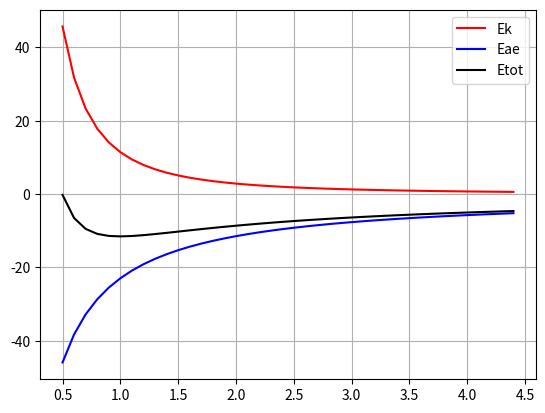

The matplotlib source for this figure:
#!/usr/bin/python

import numpy as np
import matplotlib.pyplot as plt

import scipy.special as spc

'''

Note: It seems that H2 Molecule cannot be sable without varying Kinetic Energy

see:  

[1] https://link.aps.org/doi/10.1103/PhysRevLett.99.185003
Excited Electron Dynamics Modeling of Warm Dense Matter
Julius T. Su, William A. Goddard,

[2] http://aip.scitation.org/doi/10.1063/1.3272671
The dynamics of highly excited electronic systems: Applications of the electron force field
Julius T. Su, William A. Goddard

[3] http://dx.doi.org/10.1016/j.mechmat.2015.02.008
Non-adiabatic dynamics modeling framework for materials in extreme conditions
Hai Xiao, Andres Jaramillo-Botero, Patrick L. Theofanis, William A. Goddard


To check and obtain constants:

https://en.wikipedia.org/wiki/Hydrogen_atom#Bohr%E2%80%93Sommerfeld_Model
https://en.wikipedia.org/wiki/Fine-structure_constant

'''


# ==== constants in  SI Units


# see https://en.wikipedia.org/wiki/Fine-structure_constant

const_hbar  = 1.054571817e-34 # [J.s]  #6.582119569e-16 # [eV/s]
const_Me    = 9.10938356e-31  # [kg]
const_e     = 1.602176620898e-19  # [Coulomb]
const_eps0  = 8.854187812813e-12 # [F.m = Coulomb/(Volt*m)]
const_eV    = 1.602176620898e-19 # [J]
const_Angstroem = 1.0e-10 

const_K     =  const_hbar**2/const_Me
const_El    =  const_e**2/(4.*np.pi*const_eps0)

const_Ry     = 0.5 * const_El**2/const_K
const_Ry_eV  = 13.6056925944
const_El_eVA = const_El/( const_e*const_Angstroem )

const_K_eVA  = (const_El_eVA**2)/(2*const_Ry_eV)

#const_K  =   const_hbar**2/const_Me   #   [ eV * A^2 ]
#const_K  = 0.1* 30.0824137226  # [eV*A^2] hbar[J.s]^2/(Me [kg])   /  (  eV[J]*A^2[m])    # (6.62607015e-34^2/9.10938356e-31)/1.602176620898e-19/10e-20
#const_Ke =  1.5*const_K

const_Ke_eVA = const_K_eVA*1.5

#print("const_El, const_El_eVA ", const_El, const_El_eVA)
#print("const_Ry  const_Ry_eV  ", const_Ry, const_Ry/const_eV)
#print("const_K,  const_K_eVA  ", const_K, const_K_eVA)
#print("const_Ke_eVA           ", const_Ke_eVA)

sqrt2 = np.sqrt(2.)

def Kinetic( s ):
    '''
    Ek = (hbar^2/me) (3./2.) 1/s^2
    '''
    return const_Ke_eVA/(s**2)

def El( r, qq, si=0, sj=0 ):
    if si>0:
        if sj>0:
            si = np.sqrt( si**2 + sj**2 )
        return const_El_eVA * (qq/r) * spc.erf( sqrt2 * r/s )
    else:
        return const_El_eVA * (qq/r)

def El_aa( r, qq ):
    return const_El_eVA * (qq/r)

def El_ae( r, qq, s ):
    return const_El_eVA * (qq/r) * spc.erf( sqrt2 * r/s )

def El_ee( r, qq, si, sj ):
    s = np.sqrt( si**2 + sj**2 )
    return const_El_eVA * (qq/r) * spc.erf( sqrt2 * r/s )

def getT( r, si, sj ):
    #print "getT si, sj ", si, sj
    #   r = r * 1.125
    #   s = s*0.9
    si2 = si**2
    sj2 = sj**2
    r2  = r**2
    #return const_K * ( 1.5*( (si2+sj2)/(si2*sj2) )   - 2.*( 3.*(si2+sj2) - 2.*r2 )/( si2 + sj2 )**2 )
    return const_K_eVA * ( 1.5*( 1./si2 + 1./sj2 )   - 2.*( 3.*(si2+sj2) - 2.*r2 )/( si2 + sj2 )**2 )

def getAmp( si, sj ):
    si2 = si**2
    sj2 = sj**2
    #return const_K_eVA * ( 1.5*( 1./si2 + 1./sj2 )   - 2.*( 3.*(si2+sj2) - 2.*0 )/( si2 + sj2 )**2 )
    #return const_K_eVA * ( 1.5*( 1./si2 + 1./sj2 )   - 2.*( 1.*(si2+sj2) )/( si2 + sj2 )**2 )
    #return const_K_eVA * 2.2*( 1.5*( 1/si2 + 1/sj2 ) - 4.9/( si2 + sj2 ) )
    #return const_K_eVA * 2.2*( 1.5*( (si2 + sj2)/(si2*sj2) ) - 4.9/( si2 + sj2 ) )
    #return const_K_eVA * 2.2*( 1.5*(si2*si2 + sj2*sj2) - 1.9*(si2*sj2)  )/((si2*sj2)*(si2+sj2))
    #return const_K_eVA * 2.2*( 1.5*(si2*si2 + sj2*sj2) - 1.9*(si2*sj2)  )/((si2*sj2)*(si2+sj2))
    return const_K_eVA * 3.3*( si2*si2 + sj2*sj2 - 1.25*(si2*sj2) )/((si2*sj2)*(si2+sj2))
    #return const_K_eVA * 3.14*( si2*si2 + sj2*sj2 - 1.25*(si2*sj2) )/((si2*sj2)*(si2+sj2))
    #return const_K_eVA * ( 1.5*( 1./si2 + 1./sj2 ) ) 
    #return const_K_eVA * ( 1.5*( 1./si2 + 1./sj2 )  - 2.*3./( si2 + sj2 ) )



def getS( r, si, sj ):
    #print "getS si, sj ", si, sj
    #   r = r * 1.125
    #   s = s*0.9
    si2 = si**2
    sj2 = sj**2
    r2  = r**2
    return ( 2.*(si*sj)/(si2+sj2) )**1.5 * np.exp(  -r2/( si2 + sj2 ) )

'''
def EPauli( r, si, sj, rho=0.2 ):
    T = getT( r, si, sj )
    S = getS( r, si, sj )
    S2 = S**2
    # ( S2*(1+S2) + (1-rho)* S2*(1-S2) )  / (1-S2*S2 )
    # ( S2+S2*S2 + (1-rho)*(S2-S2*S2) )  / (1-S2*S2 )
    # ( ( (2-rho)*S2 +rho*S2*S2 )  / (1-S2*S2 )
    return T * ( (S2/(1.-S2))   + ( 1.-rho )*(S2/(1.+S2))     )

def EPauli_pair( r, si, sj, rho=0.2 ):
    T  = getT( r, si, sj )
    S  = getS( r, si, sj )
    S2 = S**2
    return T * ( rho*S2/(1.+S2) )
'''

def EPauli( r, si, sj, anti=False, rho=0.2, kr=1.125, ks=0.9 ):
    r  = r*kr
    si = si*ks
    sj = sj*ks
    T = getT( r, si, sj )
    S = getS( r, si, sj )
    S2 = S**2
    if anti:
        return T * ( rho*S2/(1.+S2) )
    else:
        return T * ( (S2/(1.-S2))   + ( 1.-rho )*(S2/(1.+S2)) )

def DensOverlap( r, si, sj, amp=10 ):
    s2 = si**2+sj**2
    #amp *= 1.4/s2
    #amp *= 0.7/(si*sj)
    #amp *= (1/si**2 + 1/sj**2)
    #amp  *= (si**2+sj**2)/(si*sj)**2
    #amp  *= (si+sj)**2/(si*sj)**2
    #amp  *= (1+(si-sj)**2)/min(si,sj)**2
    #amp  *= 0.5*(1+4*(si-sj)**2) *( 1/si**2 + 1/sj**2 )
    a  = 2*si*sj/s2
    e1 = amp*a**3
    e2 = np.exp( -2*(r**2/s2) )
    return e1*e2

def Hatom( s ):
    Ek  = Kinetic( s )
    Eae = El_ae( 0.01, -1., s )
    #Etot = Ek+Eae
    return Ek,Eae

def H2cation( rHH, s, cr=0.5 ):
    Ek   = Kinetic( s )                  # kinetic energy of electron
    Eaa  = El_aa( rHH,  1. )             # Coulomb repulsion  nuclei_1 + nuclei_2
    Eae  = El_ae( rHH*(cr   ), -1., s )  # Coulomb attraction electron + nuclei_1
    Eae += El_ae( rHH*(1.-cr), -1., s )  # Coulomb attraction electron + nuclei_2
    return Ek, Eae, Eaa

def H2molecule( r, s, cr=0.5 ):
    Ek    = 2*Kinetic( s )                      # kinetic energy of electron_1 and electron_2
    Eaa   =   El_aa( r,  +1. )                  # Coulomb repulsion   nuclei_1 * nuclei_2
    Eae   = 2*El_ae( r*(cr   ), -1., s )        # Coulomb attraction (electron_1 * nuclei_1)   +   (electron_2 * nuclei_2)
    Eae  += 2*El_ae( r*(1.-cr), -1., s )        # Coulomb attraction (electron_1 * nuclei_2)   +   (electron_2 * nuclei_1)
    Eee   =   El_ee( r*(1.-2.*cr), +1., s, s )  # Coulomb repulsion   electron_1 * electron_2
    EPaul =   EPauli( r*(1.-2.*cr), s, s, anti=True )   # Pauli repulsion electron_1 * electron_2
    return Ek, Eae, Eaa, Eee, EPaul




def getExmin1D(Es,xs):
    imin = np.argmin( Es )
    return imin,Es[imin],xs[imin]
    #print("H-atom Rmin Emin(Ek,Eel) ", ys[imin], Etot[imin], Ek[imin], Eae[imin]) 

    def S_ij(r, si, sj):
        # energy
        S_ij = ((2./((si/sj)+(sj/si)))**(3./2.)) * \
            np.exp((-1.*(r**2))/(si**2+sj**2))
        return S_ij

def pyeff_E_up_up( r, si, sj, rho=-0.2):
    # from sympy calculations
    E_up_up = (8.0*(-rho + 1.0)*(1/(si/sj + sj/si))**3.0*np.exp(-2.0*r**2/(si**2 + sj**2))/(8.0*(1/(si/sj + sj/si))**3.0*np.exp(-2.0*r**2/(si**2 + sj**2)) + 1.0) + 8.0*(1/(si/sj + sj/si))**3.0 *
                np.exp(-2.0*r**2/(si**2 + sj**2))/(-8.0*(1/(si/sj + sj/si))**3.0*np.exp(-2.0*r**2/(si**2 + sj**2)) + 1.0))*(-(-4.0*r**2 + 6.0*si**2 + 6.0*sj**2)/(si**2 + sj**2)**2 + 1.5/sj**2 + 1.5/si**2)
    DT = (3./2.)*((1./(si**2))+(1./(sj**2)))-2. * (3.*((si**2)+(sj**2))-2.*(r**2))/(((si**2)+(sj**2))**2)
    S  = ((2./((si/sj)+(sj/si)))**(3./2.)) * np.exp((-1.*(r**2))/(si**2+sj**2))
    # dE_up_updr = -1*1.125*r*(-8.0*si**2*sj**2*(si*sj/(si**2 + sj**2))**3.0*(si**2 + sj**2)*(8.0*(si*sj/(si**2 + sj**2))**3.0 - 1.0*np.exp(2.0*r**2/(si**2 + sj**2)))*(8.0*(si*sj/(si**2 + sj**2))**3.0 + 1.0*np.exp(2.0*r**2/(si**2 + sj**2)))*(64.0*(si*sj/(si**2 + sj**2))**3.0 + 8.0*(rho - 1.0)*(8.0*(si*sj/(si**2 + sj**2))**3.0 - 1.0*np.exp(2.0*r**2/(si**2 + sj**2))) + 8.0*np.exp(2.0*r**2/(si**2 + sj**2))) + (si**2*sj**2*(4.0*r**2 - 6.0*si**2 - 6.0*sj**2) + 1.5*si**2*(si**2 + sj**2)**2 + 1.5*sj**2*(si**2 + sj**2)**2)*(32.0*(si*sj/(si**2 + sj**2))**3.0*(rho - 1.0)*(8.0*(si*sj/(si**2 + sj**2))**3.0 - 1.0*np.exp(2.0*r**2/(si**2 + sj**2)))**2*(8.0*(si*sj/(si**2 + sj**2))
    #                             ** 3.0 + 1.0*np.exp(2.0*r**2/(si**2 + sj**2))) + (si*sj/(si**2 + sj**2))**3.0*(8.0*(si*sj/(si**2 + sj**2))**3.0 + 1.0*np.exp(2.0*r**2/(si**2 + sj**2)))**2*(256.0*(si*sj/(si**2 + sj**2))**3.0 - 32.0*np.exp(2.0*r**2/(si**2 + sj**2))) + (si*sj/(si**2 + sj**2))**6.0*(-256.0*rho + 256.0)*(8.0*(si*sj/(si**2 + sj**2))**3.0 - 1.0*np.exp(2.0*r**2/(si**2 + sj**2)))**2 - 256.0*(si*sj/(si**2 + sj**2))**6.0*(8.0*(si*sj/(si**2 + sj**2))**3.0 + 1.0*np.exp(2.0*r**2/(si**2 + sj**2)))**2))/(si**2*sj**2*(si**2 + sj**2)**3*(8.0*(si*sj/(si**2 + sj**2))**3.0 - 1.0*np.exp(2.0*r**2/(si**2 + sj**2)))**2*(8.0*(si*sj/(si**2 + sj**2))**3.0 + 1.0*np.exp(2.0*r**2/(si**2 + sj**2)))**2)
    # if np.isnan(dE_up_updr) == True:dE_up_updr = 0

    # dE_up_upds1 = -1*0.9*(sj**2*(si*sj/(si**2 + sj**2))**3.0*(si**2 + sj**2)*(8.0*(si*sj/(si**2 + sj**2))**3.0 - 1.0*np.exp(2.0*r**2/(si**2 + sj**2)))*(8.0*(si*sj/(si**2 + sj**2))**3.0 + 1.0*np.exp(2.0*r**2/(si**2 + sj**2)))*(12.0*si**4*(si**2 + sj**2) + si**4*(16.0*r**2 - 24.0*si**2 - 24.0*sj**2) + 3.0*(si**2 + sj**2)**3)*(64.0*(si*sj/(si**2 + sj**2))**3.0 + 8.0*(rho - 1.0)*(8.0*(si*sj/(si**2 + sj**2))**3.0 - 1.0*np.exp(2.0*r**2/(si**2 + sj**2))) + 8.0*np.exp(2.0*r**2/(si**2 + sj**2))) + (si**2*sj**2*(4.0*r**2 - 6.0*si**2 - 6.0*sj**2) + 1.5*si**2*(si**2 + sj**2)**2 + 1.5*sj**2*(si**2 + sj**2)**2)*(32.0*r**2*si**2*(si*sj/(si**2 + sj**2))**3.0*(-rho + 1)*(8.0*(si*sj/(si**2 + sj**2))**3.0 - 1.0*np.exp(2.0*r**2/(si**2 + sj**2)))**2*(8.0*(si*sj/(si**2 + sj**2))**3.0 + 1.0*np.exp(2.0*r**2/(si**2 + sj**2))) - 32.0*r**2*si**2*(si*sj/(si**2 + sj**2))**3.0*(8.0*(si*sj/(si**2 + sj**2))**3.0 - 1.0*np.exp(2.0*r**2/(si**2 + sj**2)))*(8.0*(si*sj/(si**2 + sj**2))**3.0 + 1.0*np.exp(2.0*r**2/(si**2 + sj**2)))
    #                         ** 2 + 24.0*(si*sj/(si**2 + sj**2))**3.0*(rho - 1.0)*(si**2 - sj**2)*(si**2 + sj**2)*(8.0*(si*sj/(si**2 + sj**2))**3.0 - 1.0*np.exp(2.0*r**2/(si**2 + sj**2)))**2*(8.0*(si*sj/(si**2 + sj**2))**3.0 + 1.0*np.exp(2.0*r**2/(si**2 + sj**2))) + 24.0*(si*sj/(si**2 + sj**2))**3.0*(si**2 - sj**2)*(si**2 + sj**2)*(8.0*(si*sj/(si**2 + sj**2))**3.0 - 1.0*np.exp(2.0*r**2/(si**2 + sj**2)))*(8.0*(si*sj/(si**2 + sj**2))**3.0 + 1.0*np.exp(2.0*r**2/(si**2 + sj**2)))**2 + 8.0*(si*sj/(si**2 + sj**2))**6.0*(rho - 1.0)*(32.0*r**2*si**2 + 24.0*(-si**2 + sj**2)*(si**2 + sj**2))*(8.0*(si*sj/(si**2 + sj**2))**3.0 - 1.0*np.exp(2.0*r**2/(si**2 + sj**2)))**2 + (si*sj/(si**2 + sj**2))**6.0*(256.0*r**2*si**2 + 192.0*(-si**2 + sj**2)*(si**2 + sj**2))*(8.0*(si*sj/(si**2 + sj**2))**3.0 + 1.0*np.exp(2.0*r**2/(si**2 + sj**2)))**2))/(si**3*sj**2*(si**2 + sj**2)**4*(8.0*(si*sj/(si**2 + sj**2))**3.0 - 1.0*np.exp(2.0*r**2/(si**2 + sj**2)))**2*(8.0*(si*sj/(si**2 + sj**2))**3.0 + 1.0*np.exp(2.0*r**2/(si**2 + sj**2)))**2)
    # if np.isnan(dE_up_upds1) == True:dE_up_upds1 = 0

    # dE_up_upds2 = -1*0.9*(si**2*(si*sj/(si**2 + sj**2))**3.0*(si**2 + sj**2)*(8.0*(si*sj/(si**2 + sj**2))**3.0 - 1.0*np.exp(2.0*r**2/(si**2 + sj**2)))*(8.0*(si*sj/(si**2 + sj**2))**3.0 + 1.0*np.exp(2.0*r**2/(si**2 + sj**2)))*(12.0*sj**4*(si**2 + sj**2) + sj**4*(16.0*r**2 - 24.0*si**2 - 24.0*sj**2) + 3.0*(si**2 + sj**2)**3)*(64.0*(si*sj/(si**2 + sj**2))**3.0 + 8.0*(rho - 1.0)*(8.0*(si*sj/(si**2 + sj**2))**3.0 - 1.0*np.exp(2.0*r**2/(si**2 + sj**2))) + 8.0*np.exp(2.0*r**2/(si**2 + sj**2))) - (si**2*sj**2*(4.0*r**2 - 6.0*si**2 - 6.0*sj**2) + 1.5*si**2*(si**2 + sj**2)**2 + 1.5*sj**2*(si**2 + sj**2)**2)*(32.0*r**2*sj**2*(si*sj/(si**2 + sj**2))**3.0*(rho - 1)*(8.0*(si*sj/(si**2 + sj**2))**3.0 - 1.0*np.exp(2.0*r**2/(si**2 + sj**2)))**2*(8.0*(si*sj/(si**2 + sj**2))**3.0 + 1.0*np.exp(2.0*r**2/(si**2 + sj**2))) + 32.0*r**2*sj**2*(si*sj/(si**2 + sj**2))**3.0*(8.0*(si*sj/(si**2 + sj**2))**3.0 - 1.0*np.exp(2.0*r**2/(si**2 + sj**2)))*(8.0*(si*sj/(si**2 + sj**2))**3.0 + 1.0*np.exp(2.0*r**2/(si**2 + sj**2)))
    #                         ** 2 + 24.0*(si*sj/(si**2 + sj**2))**3.0*(rho - 1.0)*(si**2 - sj**2)*(si**2 + sj**2)*(8.0*(si*sj/(si**2 + sj**2))**3.0 - 1.0*np.exp(2.0*r**2/(si**2 + sj**2)))**2*(8.0*(si*sj/(si**2 + sj**2))**3.0 + 1.0*np.exp(2.0*r**2/(si**2 + sj**2))) + 24.0*(si*sj/(si**2 + sj**2))**3.0*(si**2 - sj**2)*(si**2 + sj**2)*(8.0*(si*sj/(si**2 + sj**2))**3.0 - 1.0*np.exp(2.0*r**2/(si**2 + sj**2)))*(8.0*(si*sj/(si**2 + sj**2))**3.0 + 1.0*np.exp(2.0*r**2/(si**2 + sj**2)))**2 - 8.0*(si*sj/(si**2 + sj**2))**6.0*(rho - 1.0)*(32.0*r**2*sj**2 + 24.0*(si**2 - sj**2)*(si**2 + sj**2))*(8.0*(si*sj/(si**2 + sj**2))**3.0 - 1.0*np.exp(2.0*r**2/(si**2 + sj**2)))**2 + (si*sj/(si**2 + sj**2))**6.0*(-256.0*r**2*sj**2 + 192.0*(-si**2 + sj**2)*(si**2 + sj**2))*(8.0*(si*sj/(si**2 + sj**2))**3.0 + 1.0*np.exp(2.0*r**2/(si**2 + sj**2)))**2))/(si**2*sj**3*(si**2 + sj**2)**4*(8.0*(si*sj/(si**2 + sj**2))**3.0 - 1.0*np.exp(2.0*r**2/(si**2 + sj**2)))**2*(8.0*(si*sj/(si**2 + sj**2))**3.0 + 1.0*np.exp(2.0*r**2/(si**2 + sj**2)))**2)
    # if np.isnan(dE_up_upds2) == True: dE_up_upds2 = 0

    return E_up_up, DT, S # dE_up_updr, dE_up_upds1, dE_up_upds2

def pyeff_E_up_down( r, si, sj, rho=-0.2):
    # from sympy calculation
    E_up_down = ( -8.0*rho*(-(-4.0*r**2 + 6.0*si**2 + 6.0*sj**2)/(si**2 + sj**2)**2 + 1.5/sj**2 + 1.5/si**2)*(1/(si/sj + sj/si))**3.0
                 *np.exp(-2.0*r**2/(si**2 + sj**2))/(8.0*(1/(si/sj + sj/si))**3.0*np.exp(-2.0*r**2/(si**2 + sj**2)) + 1.0) )
    
    # dE_up_downdr = -1*1.125*r*rho*(-64.0*si**2*sj**2*(si*sj/(si**2 + sj**2))**3.0*(si**2 + sj**2)*(8.0*(si*sj/(si**2 + sj**2))**3.0 + 1.0*np.exp(2.0*r**2/(si**2 + sj**2))) + 32.0*(si*sj/(si**2 + sj**2))**3.0*(8.0*(si*sj/(si**2 + sj**2))**3.0 + 1.0*np.exp(2.0*r**2/(si**2 + sj**2)))*(si**2*sj**2*(4.0*r**2 - 6.0*si**2 - 6.0*sj**2) + 1.5*si**2*(
    #     si**2 + sj**2)**2 + 1.5*sj**2*(si**2 + sj**2)**2) + (si*sj/(si**2 + sj**2))**6.0*(si**2*sj**2*(-1024.0*r**2 + 1536.0*si**2 + 1536.0*sj**2) - 384.0*si**2*(si**2 + sj**2)**2 - 384.0*sj**2*(si**2 + sj**2)**2))/(si**2*sj**2*(si**2 + sj**2)**3*(8.0*(si*sj/(si**2 + sj**2))**3.0 + 1.0*np.exp(2.0*r**2/(si**2 + sj**2)))**2)
    # if np.isnan(dE_up_downdr) == True: dE_up_downdr = 0

    # dE_up_downds1 = -1*0.9*rho*(-32.0*r**2*si**2*(si*sj/(si**2 + sj**2))**3.0*(8.0*(si*sj/(si**2 + sj**2))**3.0 + 1.0*np.exp(2.0*r**2/(si**2 + sj**2)))*(si**2*sj**2*(4.0*r**2 - 6.0*si**2 - 6.0*sj**2) + 1.5*si**2*(si**2 + sj**2)**2 + 1.5*sj**2*(si**2 + sj**2)**2) + 8.0*sj**2*(si*sj/(si**2 + sj**2))**3.0*(si**2 + sj**2)*(8.0*(si*sj/(si**2 + sj**2))**3.0 + 1.0*np.exp(2.0*r**2/(si**2 + sj**2)))*(12.0*si**4*(si**2 + sj**2) + si**4*(16.0*r**2 - 24.0*si**2 - 24.0*sj**2) + 3.0*(si**2 + sj**2)**3) + 24.0*(si*sj/(si**2 + sj**2))**3.0*(
    #     si**2 - sj**2)*(si**2 + sj**2)*(8.0*(si*sj/(si**2 + sj**2))**3.0 + 1.0*np.exp(2.0*r**2/(si**2 + sj**2)))*(si**2*sj**2*(4.0*r**2 - 6.0*si**2 - 6.0*sj**2) + 1.5*si**2*(si**2 + sj**2)**2 + 1.5*sj**2*(si**2 + sj**2)**2) + 8.0*(si*sj/(si**2 + sj**2))**6.0*(32.0*r**2*si**2 + 24.0*(-si**2 + sj**2)*(si**2 + sj**2))*(si**2*sj**2*(4.0*r**2 - 6.0*si**2 - 6.0*sj**2) + 1.5*si**2*(si**2 + sj**2)**2 + 1.5*sj**2*(si**2 + sj**2)**2))/(si**3*sj**2*(si**2 + sj**2)**4*(8.0*(si*sj/(si**2 + sj**2))**3.0 + 1.0*np.exp(2.0*r**2/(si**2 + sj**2)))**2)
    # if np.isnan(dE_up_downds1) == True:  dE_up_downds1 = 0

    # dE_up_downds2 = -1.0*0.9*rho*(-32.0*r**2*sj**2.0*(si*sj/(si**2.0 + sj**2.0))**3.0*(8.0*(si*sj/(si**2.0 + sj**2.0))**3.0 + 1.0*np.exp(2.0*r**2/(si**2 + sj**2)))*(si**2*sj**2*(4.0*r**2 - 6.0*si**2 - 6.0*sj**2) + 1.5*si**2*(si**2 + sj**2)**2 + 1.5*sj**2*(si**2 + sj**2)**2) + 8.0*si**2*(si*sj/(si**2 + sj**2))**3.0*(si**2 + sj**2)*(8.0*(si*sj/(si**2 + sj**2))**3.0 + 1.0*np.exp(2.0*r**2/(si**2 + sj**2)))*(12.0*sj**4*(si**2 + sj**2) + sj**4*(16.0*r**2 - 24.0*si**2 - 24.0*sj**2) + 3.0*(si**2 + sj**2)**3) - 24.0*(si*sj/(si**2 + sj**2))**3.0*(
    #     si**2 - sj**2)*(si**2 + sj**2)*(8.0*(si*sj/(si**2 + sj**2))**3.0 + 1.0*np.exp(2.0*r**2/(si**2 + sj**2)))*(si**2*sj**2*(4.0*r**2 - 6.0*si**2 - 6.0*sj**2) + 1.5*si**2*(si**2 + sj**2)**2 + 1.5*sj**2*(si**2 + sj**2)**2) + 8.0*(si*sj/(si**2 + sj**2))**6.0*(32.0*r**2*sj**2 + 24.0*(si**2 - sj**2)*(si**2 + sj**2))*(si**2*sj**2*(4.0*r**2 - 6.0*si**2 - 6.0*sj**2) + 1.5*si**2*(si**2 + sj**2)**2 + 1.5*sj**2*(si**2 + sj**2)**2))/(si**2*sj**3*(si**2 + sj**2)**4*(8.0*(si*sj/(si**2 + sj**2))**3.0 + 1.0*np.exp(2.0*r**2/(si**2 + sj**2)))**2)
    # if np.isnan(dE_up_downds2) == True: dE_up_downds2 = 0

    return E_up_down #, dE_up_downdr, dE_up_downds1, dE_up_downds2
    
def pyeff_E_up_up_( r, si, sj, rho=-0.2):
    #print("pyeff_E_up_up_ !!!!!!!!!!!!!!!!!!!!")
    si2  = si**2
    sj2  = sj**2
    sij  = si*sj
    si2sj2 = si2 + sj2
    #denom_sij  = 1./(si/sj + sj/si)
    denom_sij  = sij/si2sj2
    denom_sij3 = denom_sij**3

    expr  = np.exp(-1.0*r**2/si2sj2)
    expr2 = expr**2

    expr_denom3 = denom_sij3*expr2

    #DT = (3./2.)*( (1./(si**2))+(1./(sj**2) ))-2. * (3.*((si**2)+(sj**2))-2.*(r**2))/(((si**2)+(sj**2))**2)
    #DT = (3./2.)*( sij2/(si*sj)**2  )-2. * ( 3.*( sij2 )-2.*(r**2) )/(sij2)**2
    DT = 1.5*( si2sj2/sij**2  )   -   ( 6.*si2sj2-4.*r**2 )/(si2sj2)**2
    #DT = ( (3./2.)*sij2  -2. * ( 3.*( sij2 )-2.*(r**2) )      )/(sij2)**2
    S  = ((2.*denom_sij)**(3./2.)) * expr
    S2 = 4*expr_denom3
    
    #E_up_up = 8*expr_denom3 * (   (-rho + 1.0)/(  8.0*expr_denom3 + 1.0 )   -  1/(  8.0*expr_denom3 - 1.0 ) )*(-(-4.0*r**2 + 6.0*sij2 )/sij2**2 + 1.5/sj**2 + 1.5/si**2)
    #E_up_up = 8*expr_denom3 *  ( -rho*(8.0*expr_denom3) + (rho - 2)  )/( (8.0*expr_denom3)**2 - 1  )*(-(-4.0*r**2 + 6.0*sij2 )/sij2**2 + 1.5/sj**2 + 1.5/si**2)
    #E_up_up = 8*expr_denom3 *  ( -rho*(8.0*expr_denom3) + (rho - 2)  )/( (8.0*expr_denom3)**2 - 1  )*(-(-4*r**2 + 6*sij2 )/sij2**2 + 1.5*sij2/(sj*si)**2 )

    #E_up_up = 8*expr_denom3 *  ( -rho*(8.0*expr_denom3) + (rho - 2)  )/( (8.0*expr_denom3)**2 - 1  )*DT

    E_up_up = 2*S2 *  ( -rho*( 2*S2 ) + (rho - 2)  )/( (2*S2)**2 - 1  )*DT

    return E_up_up, DT, S #, dE_up_updr, dE_up_upds1, dE_up_upds2

    E_up_up = ( (  8.0*(-rho + 1.0)* (1/(si/sj + sj/si))**3.0* np.exp(-2.0*r**2/(si**2 + sj**2))/( 8.0*(1/(si/sj + sj/si))**3.0*np.exp(-2.0*r**2/(si**2 + sj**2)) + 1.0  ) 
                 + 8.0             * (1/(si/sj + sj/si))**3.0* np.exp(-2.0*r**2/(si**2 + sj**2))/(-8.0*(1/(si/sj + sj/si))**3.0*np.exp(-2.0*r**2/(si**2 + sj**2)) + 1.0  )   )
    *(-(-4.0*r**2 + 6.0*si**2 + 6.0*sj**2)/(si**2 + sj**2)**2 + 1.5/sj**2 + 1.5/si**2) )

def pyeff_E_up_down_( r, si, sj, rho=-0.2 ):
    si2  = si**2
    sj2  = sj**2
    sij2 = si2 + sj2
    denom_sij  = 1./(si/sj + sj/si)
    denom_sij3 = denom_sij**3
    expr  = np.exp(-1.0*r**2/sij2)
    expr2 = expr**2
    expr_denom3 = denom_sij3*expr2

    S  = ((2.*denom_sij)**(3./2.)) * expr
    S2 = 4*expr_denom3
    DT = 1.5*( sij2/(si*sj)**2  )   -   ( 6.*sij2-4.*r**2 )/(sij2)**2

    #E_up_down = ( -8*rho*(-(-4*r**2 + 6*si**2 + 6*sj**2)/(si**2 + sj**2)**2 + 1.5/sj**2 + 1.5/si**2)*(1/(si/sj + sj/si))**3
    #             *np.exp(-2.0*r**2/(si**2 + sj**2))/(8.0*(1/(si/sj + sj/si))**3.0*np.exp(-2.0*r**2/(si**2 + sj**2)) + 1.0) )
    
    #E_up_down = ( 8*rho*(   (-4*r**2 + 6*sij2)/sij2**2 - 1.5/sj**2 + 1.5/si**2 )*  expr_denom3 / (8.0*expr_denom3  + 1.0) )

    E_up_down = ( -2*rho*DT*S2/ (2*S2  + 1) )

    return E_up_down #, dE_up_downdr, dE_up_downds1, dE_up_downds2


def pyeff_EPaul_(r, si, sj, rho=-0.2):
    #print("pyeff_E_up_up_ !!!!!!!!!!!!!!!!!!!!")
    si2    = si**2
    sj2    = sj**2
    sij    = si*sj
    si2sj2 = si2 + sj2
    denom_sij  = sij/si2sj2
    denom_sij3 = denom_sij**3

    expr  = np.exp(-r**2/si2sj2)
    expr2 = expr**2

    expr_denom3 = denom_sij3*expr2

    DT = 1.5*( si2sj2/sij**2  )   -   ( 6.*si2sj2-4.*r**2 )/(si2sj2)**2
    S  = ((2.*denom_sij)**(3./2.)) * expr
    S2 = 4*expr_denom3
    
    E_up_up   = 2*S2 *  ( -rho*( 2*S2 ) + (rho - 2)  )/( (2*S2)**2 - 1  )*DT
    E_up_down = ( -2*rho*DT*S2/ (2*S2  + 1) )

    return E_up_up, E_up_down, DT, S

def pyeff_EPaul( r, si, sj, rho=-0.2 ):
    #print("pyeff_E_up_up_ !!!!!!!!!!!!!!!!!!!!")
    r2     = r*r
    si2    = si*si
    sj2    = sj*sj
    sij    = si*sj
    si2sj2 = si2 + sj2
    invsi2sj2 =  1/si2sj2
    denom_sij  = sij*invsi2sj2
    denom_sij3 = denom_sij*denom_sij*denom_sij

    expr        = np.exp( -r2 * invsi2sj2 )
    expr2       = expr**2

    DT = 1.5*( si2sj2/(sij*sij)  )   -   ( 6.*si2sj2-4.*r**2 )*invsi2sj2*invsi2sj2
    S  = ((2.*denom_sij)**(3./2.)) * expr
    #S2 = 4*denom_sij3*expr2
    S2_2 = 8*denom_sij3*expr2
    
    #E_up_up   = S2_2 *  ( -rho*S2_2 + (rho - 2)  )/( S2_2*S2_2 - 1  )*DT
    E_up_up   = S2_2 * DT* ( -rho*S2_2 + (rho - 2)  )/( S2_2*S2_2 - 1  )
    E_up_down = ( -rho*DT*S2_2/ ( S2_2  + 1) )

    print( "si %g sj %g r2 %g rho %g \n" %( si, sj, r2, rho) )

    return E_up_up, E_up_down, DT, S


# ================== Composed functions

def run_ee_onsite():
    # ============= e-e onsite 
    r0 = 0.01
    ss = np.arange( 0.25, 5.0, 0.1 )
    rho=0.2; kr=1.125; ks=0.9
    r_ = r0*kr
    s_ = ss*ks
    T = getT( r_, s_, s_ )
    S = getS( r_, s_, s_ )
    S2 = S**2
    EPminus  =  T * ( rho*S2/(1.+S2) )
    EPplus   =  T * ( (S2/(1.-S2))  + ( 1.-rho )*(S2/(1.+S2)) )
    plt.figure()
    plt.title( 'Onsite (R= %g [A])' %r0 )
    plt.xlabel('sigma[A]')
    plt.plot( ss, S,   ':', label="S" )
    plt.plot( ss, T,   ':', label="T" )
    plt.plot( ss, EPplus, 'b', label="EP+" )
    plt.plot( ss, EPminus,'c', label="EP-" )
    plt.legend()
    plt.grid()
    #plt.show(); exit()


def run_ee_offsite():
    # ============= e-e
    rs = np.arange( 0.1, 6.0, 0.05 )
    #ss = [0.5, 1.0, 1.5 ]
    ss = [0.25, 1.0, 2.5 ]
    rho=0.2; kr=1.125; ks=0.9
    plt.figure(figsize=(13,10))
    for i,si in enumerate(ss):
        for j,sj in enumerate(ss):
            Eee = El_ee( rs, +1., si, sj )
            r_ = rs*kr
            #s_ = s*ks
            T = getT( r_, si*ks, sj*ks )
            S = getS( r_, si*ks, sj*ks )
            S2 = S**2
            EPminus  =  T * ( rho*S2/(1.+S2) )
            EPplus   =  T * ( (S2/(1.-S2))  + ( 1.-rho )*(S2/(1.+S2)) )

            #amp  = 10*(1+(si-sj)**2)/min(si,sj)**2
            #amp  = 10/min(si,sj)**2
            #amp  = 10*(1+0.6*abs(si-sj))/min(si,sj)**2
            #amp  = 10*(si/sj+sj/si)
            #amp  = 10
            #amp  = T*1.8
            amp   = getAmp( si, sj )

            EPdens   =   DensOverlap( rs, si, sj, amp=amp )
            plt.subplot(3,3,3*j+i+1)

            #plt.plot( rs, S,   ':', label="S" )
            #plt.plot( xs, T,   ':', label="T" )
            #plt.plot( rs, Eee ,   'r', label="Eee" )
            plt.plot( rs, EPplus, 'b', label="EP+" )
            #plt.plot( rs, EPminus,'c', label="EP-" )
            plt.plot( rs, EPdens,  'm', label="EPdens"  )
            plt.title( 'sigma (%g,%g)' %(si,sj) )
            plt.legend()
            plt.grid()
            #plt.plot( ys, Etot, 'k', label="Etot" )

def run_Hatom():
    # ============= H-atom
    '''
    from http://aip.scitation.org/doi/10.1063/1.3272671
    s = (3/2)*sqrt(pi/2)/Z =  1.87997120597 /Z   [bohr   ] =   0.9948379191595168 [A]
    E = -(4/(3pi))Z^2      = -0.42441318157 *Z^2 [Hartree] = -11.5488764245607    [eV]
    '''
    #Ek  = Kinetic( ys )
    #Eae = El_ae( 0.01, -1., ys )
    Ek,Eae = Hatom( ys )
    Etot = Ek+Eae
    plt.figure()
    plt.plot( ys, Ek ,  'r', label="Ek" )
    plt.plot( ys, Eae,  'b', label="Eae" )
    plt.plot( ys, Etot, 'k', label="Etot" )
    imin = np.argmin( Etot )
    print("H-atom Rmin Emin(Ek,Eel) ", ys[imin], Etot[imin], Ek[imin], Eae[imin]) 

    EHatom = Etot[imin]
    plt.legend()
    plt.grid()


def run_H2_cation():
    # ============= H2-cation
    Xs,Ys = np.meshgrid( xs,ys )
    Ek, Eae, Eaa = H2cation( Xs, Ys, cr=0.5 )
    Etot = Ek + Eaa + Eae
    #Emin = Etot.min()
    imin = np.unravel_index( np.argmin(Etot), Etot.shape )
    Emin = Etot[imin]
    Rmin = xs[imin[0]]
    Smin = ys[imin[1]]
    print("H2cation Rmin, Smin Emin Ebond ", Rmin, Smin, Emin, Emin-EHatom)
    vmin=-20.0 # [eV]
    vmax=-vmin
    plt.figure(figsize=(20,5))
    plt.subplot(1,4,1); plt.imshow( Etot, origin='image', extent=extent, vmin=vmin,vmax=vmax ) ;plt.title('Etot')
    plt.subplot(1,4,2); plt.imshow( Ek  , origin='image', extent=extent, vmin=vmin,vmax=vmax ) ;plt.title('Ek'  )
    plt.subplot(1,4,3); plt.imshow( Eaa , origin='image', extent=extent, vmin=vmin,vmax=vmax ) ;plt.title('Eaa' )
    plt.subplot(1,4,4); plt.imshow( Eae , origin='image', extent=extent, vmin=vmin,vmax=vmax ) ;plt.title('Eel' )
    #plt.subplot(1,4,2); plt.imshow( Ek  , origin='image', extent=extent ) ;plt.colorbar()  ;plt.title('Ek'  )
    #plt.subplot(1,4,3); plt.imshow( Eaa , origin='image', extent=extent ) ;plt.colorbar()  ;plt.title('Eaa' )
    #plt.subplot(1,4,4); plt.imshow( Eae , origin='image', extent=extent ) ;plt.colorbar()  ;plt.title('Eel' )


def run_H2_molecule():
    # article seem to be wrong 
    #   original: bond_lenght(H-H): 1.47 [A] ( vs 1.4 [A] exact SE solution, 1.38 [A] HF solution )
    #   they probably means bohr
    '''
    from http://aip.scitation.org/doi/10.1063/1.3272671
    s = 1.77 [bohr] =  0.9366437 [A]
    bond_lenght(H-H): 1.47 [bohr] = 0.7778905 [A] ( vs 1.4 [bohr] exact SE solution, 1.38 [bohr] HF solution )
    binding energy: 67 [kcal/mol] = 2.91 [eV]  (vs. 109 [kcal/mol] exact 86 [kcal/mol] HF )
        => Etot = 2*-11.5488764245607 - 2.91 = -26.0077528491 eV
    '''
    # ============= H2-molecule
    Ek, Eae, Eaa, Eee, EPaul = H2molecule( Xs, Ys, cr=0.49 )
    Etot = Ek + Eae + Eaa + Eee + EPaul
    #Emin = Etot.min()
    imin = np.unravel_index( np.argmin(Etot), Etot.shape )
    Emin = Etot[imin]
    Rmin = xs[imin[0]]
    Smin = ys[imin[1]]
    print("H2molecule Rmin, Smin Emin Ebond ", Rmin, Smin, Emin, Emin - 2*EHatom)
    vmin=-50.0 # [eV]
    vmax= 0.0 # [eV]
    plt.figure( figsize=(18,3) )
    plt.subplot(1,6,1); plt.imshow( Etot, origin='image', extent=extent, vmin=vmin,vmax=vmax ) ;plt.colorbar()  ;plt.title('Etot')
    #plt.subplot(1,6,2); plt.imshow( Ek  , origin='image', extent=extent, vmin=vmin,vmax=vmax ) ;plt.colorbar()  ;plt.title('Ek'  )
    #plt.subplot(1,6,3); plt.imshow( Eaa , origin='image', extent=extent, vmin=vmin,vmax=vmax ) ;plt.colorbar()  ;plt.title('Eaa' )
    #plt.subplot(1,6,4); plt.imshow( Eae , origin='image', extent=extent, vmin=vmin,vmax=vmax ) ;plt.colorbar()  ;plt.title('Eea' )
    #plt.subplot(1,6,5); plt.imshow( Eee , origin='image', extent=extent, vmin=vmin,vmax=vmax ) ;plt.colorbar()  ;plt.title('Eee' )
    #plt.subplot(1,6,6); plt.imshow( EPaul, origin='image', extent=extent, vmin=vmin,vmax=vmax ) ;plt.colorbar()  ;plt.title('EPaul')
    plt.subplot(1,6,2); plt.imshow( Ek  , origin='image', extent=extent  ) ;plt.colorbar()  ;plt.title('Ek'  )
    plt.subplot(1,6,3); plt.imshow( Eaa , origin='image', extent=extent ) ;plt.colorbar()  ;plt.title('Eaa' )
    plt.subplot(1,6,4); plt.imshow( Eae , origin='image', extent=extent ) ;plt.colorbar()  ;plt.title('Eea' )
    plt.subplot(1,6,5); plt.imshow( Eee , origin='image', extent=extent  ) ;plt.colorbar()  ;plt.title('Eee' )
    plt.subplot(1,6,6); plt.imshow( EPaul, origin='image', extent=extent ) ;plt.colorbar()  ;plt.title('EPaul')
    plt.show()


if __name__ == "__main__":

    extent=( 0.5,8.0,  0.5,4.5 )
    xs = np.arange( extent[0], extent[1], 0.05 )
    ys = np.arange( extent[2], extent[3], 0.1  )    
    
    #run_ee_onsite()
    #run_ee_offsite()
    run_Hatom()
    #run_H2_cation()
    #run_H2_molecule()
    plt.show()





